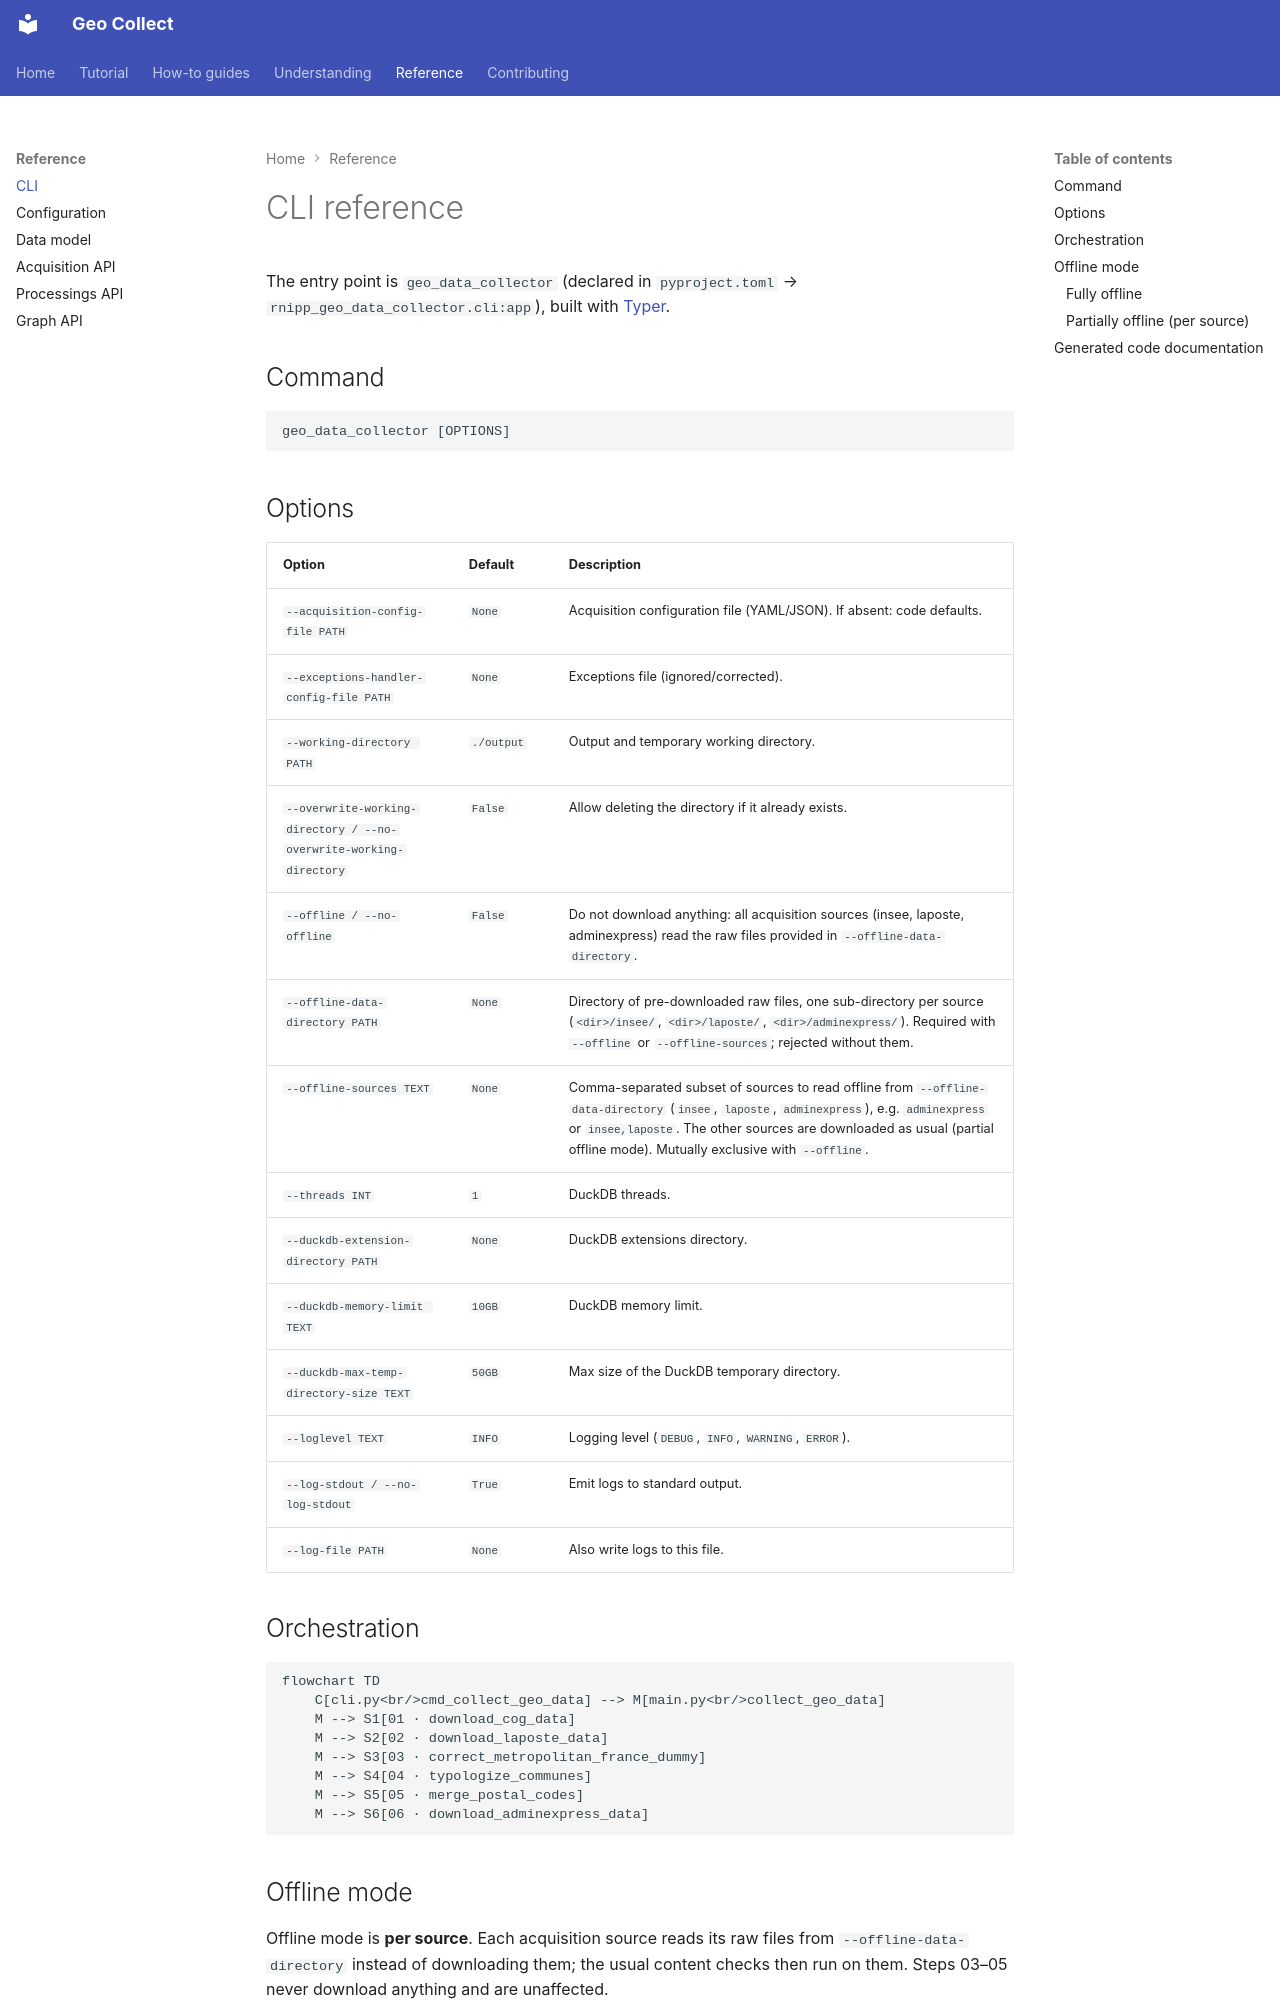

repository: stroppycow/geo-collect · page: reference/cli/index.html · generator: mkdocs

# CLI reference

The entry point is `geo_data_collector` (declared in `pyproject.toml` →
`rnipp_geo_data_collector.cli:app`), built with
[Typer](https://typer.tiangolo.com/).

## Command

```text
geo_data_collector [OPTIONS]
```

## Options

| Option | Default | Description |
|---|---|---|
| `--acquisition-config-file PATH` | `None` | Acquisition configuration file (YAML/JSON). If absent: code defaults. |
| `--exceptions-handler-config-file PATH` | `None` | Exceptions file (ignored/corrected). |
| `--working-directory PATH` | `./output` | Output and temporary working directory. |
| `--overwrite-working-directory / --no-overwrite-working-directory` | `False` | Allow deleting the directory if it already exists. |
| `--offline / --no-offline` | `False` | Do not download anything: all acquisition sources (insee, laposte, adminexpress) read the raw files provided in `--offline-data-directory`. |
| `--offline-data-directory PATH` | `None` | Directory of pre-downloaded raw files, one sub-directory per source (`<dir>/insee/`, `<dir>/laposte/`, `<dir>/adminexpress/`). Required with `--offline` or `--offline-sources`; rejected without them. |
| `--offline-sources TEXT` | `None` | Comma-separated subset of sources to read offline from `--offline-data-directory` (`insee`, `laposte`, `adminexpress`), e.g. `adminexpress` or `insee,laposte`. The other sources are downloaded as usual (partial offline mode). Mutually exclusive with `--offline`. |
| `--threads INT` | `1` | DuckDB threads. |
| `--duckdb-extension-directory PATH` | `None` | DuckDB extensions directory. |
| `--duckdb-memory-limit TEXT` | `10GB` | DuckDB memory limit. |
| `--duckdb-max-temp-directory-size TEXT` | `50GB` | Max size of the DuckDB temporary directory. |
| `--loglevel TEXT` | `INFO` | Logging level (`DEBUG`, `INFO`, `WARNING`, `ERROR`). |
| `--log-stdout / --no-log-stdout` | `True` | Emit logs to standard output. |
| `--log-file PATH` | `None` | Also write logs to this file. |

## Orchestration

```mermaid
flowchart TD
    C[cli.py<br/>cmd_collect_geo_data] --> M[main.py<br/>collect_geo_data]
    M --> S1[01 · download_cog_data]
    M --> S2[02 · download_laposte_data]
    M --> S3[03 · correct_metropolitan_france_dummy]
    M --> S4[04 · typologize_communes]
    M --> S5[05 · merge_postal_codes]
    M --> S6[06 · download_adminexpress_data]
```
